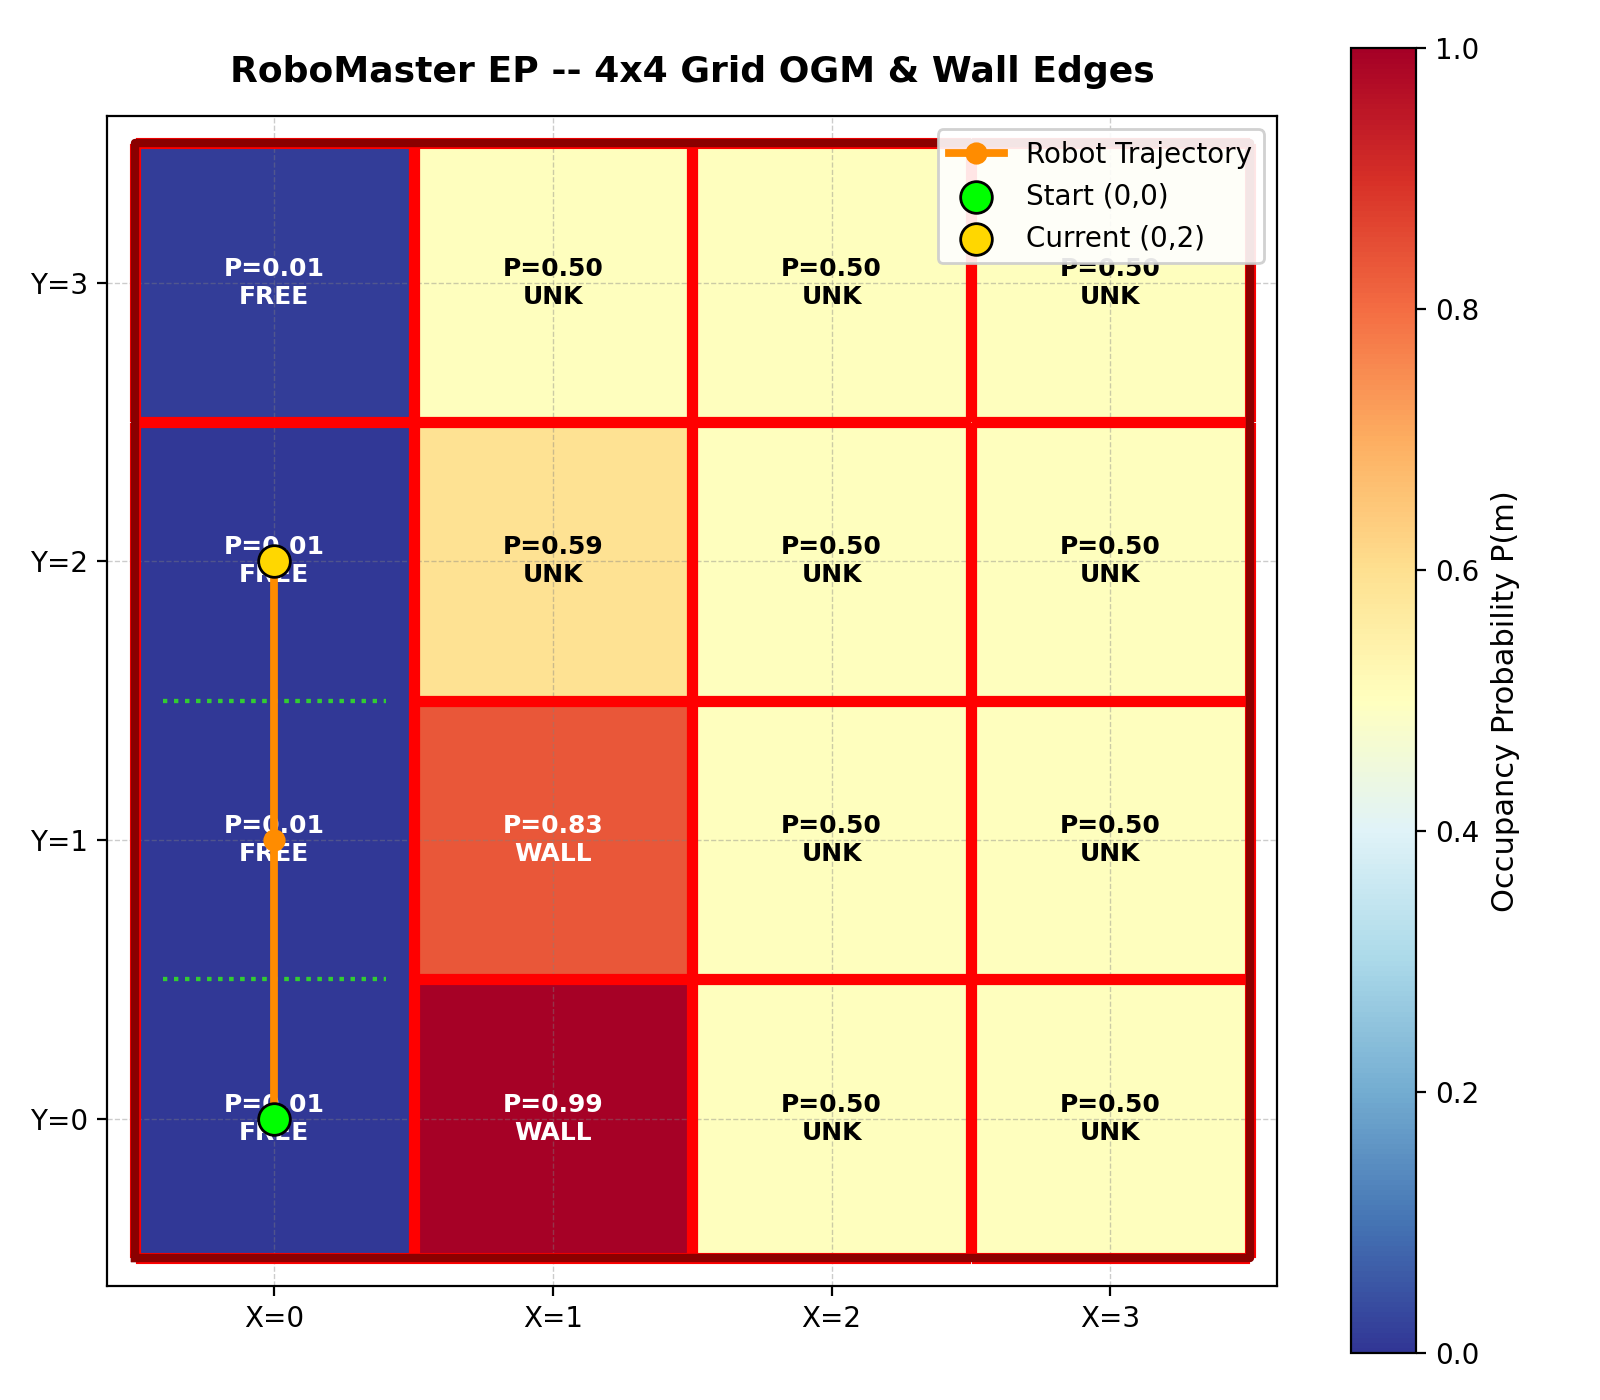

The data file committed next to this chart (first rows):
Occupancy Probabilities 4x4 (Row: Y=0..3, Col: X=0..3)
0.0067, 0.9933, 0.5000, 0.5000
0.0067, 0.8337, 0.5000, 0.5000
0.0067, 0.5924, 0.5000, 0.5000
0.0130, 0.5000, 0.5000, 0.5000
